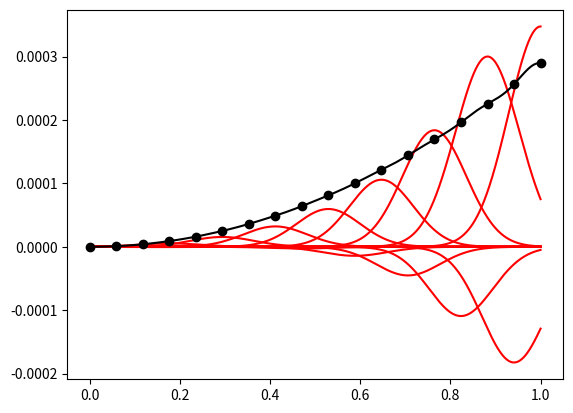

The matplotlib source for this figure: (Note: this script raises an exception after producing the figure.)
# -*- coding: utf-8 -*-
"""
Initial attempt at Radial Basis Interpolation
(Function Approximation using Radial Basis functions)
Function to model:        y = x^2

[redacted]
"""
# Imports
import numpy as np
from math import exp
import matplotlib.pyplot as plt

#Global variables
  # Input parameters for RBF Level Ia
    # Basis center Locations / Number of Bases
#centers = 6            Can get from size of xc
xc=np.linspace(0,1,18)
    # Width parameter (How Fat your basis functions are)
beta = 100                  # beta is actually Beta squared 
    # "Test Data" (function evaluation)
xd = np.linspace(0,1,1000)
  #Missing Parameter for RBF Level Ia
coeff = np.ones(np.size(xc)) #Replace with zeros when works

# Functions
 # Function for evaluation
def f(x):
   y=np.zeros(np.size(x))
   for i in range(np.size(x)):
       y[i]=xd[i]*xd[i]
   return y
 # Basis Evaluation------------------------------------------
def basis(i,x):                     # Basis i evaluated at x
    return (exp(-beta*(x-xc[i])*(x-xc[i])))
 # Plot Final Function Approximation-------------------------
def plot_f():
    y = np.zeros(np.size(xd))
    for i in range(np.size(xd)):
        for j in range(np.size(xc)):
            y[i] = y[i]+coeff[j]*basis(j,xd[i])
    plt.plot(xd,y,'k')
    yp = np.zeros(np.size(xc))
    for i in range(np.size(xc)):
        for j in range(np.size(xc)):
            yp[i] = yp[i]+coeff[j]*basis(j,xc[i])
    plt.plot(xc,yp,'ko')
# Plot Particular Basis Function-------------------
def plot_rbf(p):
    y = np.zeros(np.size(xd))
    for i in range(np.size(xd)):
        y[i] = coeff[p]*basis(p,xd[i])
    plt.plot(xd,y,'r')

# Main
plt.clf()
# Build Matrix A
A = np.zeros((np.size(xc),np.size(xc)))
for j in range(np.size(coeff)):     # J is columns of A
    for i in range(np.size(xc)):    # I is rows of A
    # A is Basis j evaluated at xd i
        A[i,j]=basis(j,xc[i])
# Build Matrix (Vector)
g=f(xc)
#ANS = f(x)
# Solve
a = np.linalg.lstsq(A,g)
coeff=a[0]

for i in range(np.size(xc)):
    plot_rbf(i)    
plot_f()
plt.plot(xd,g,'b')
